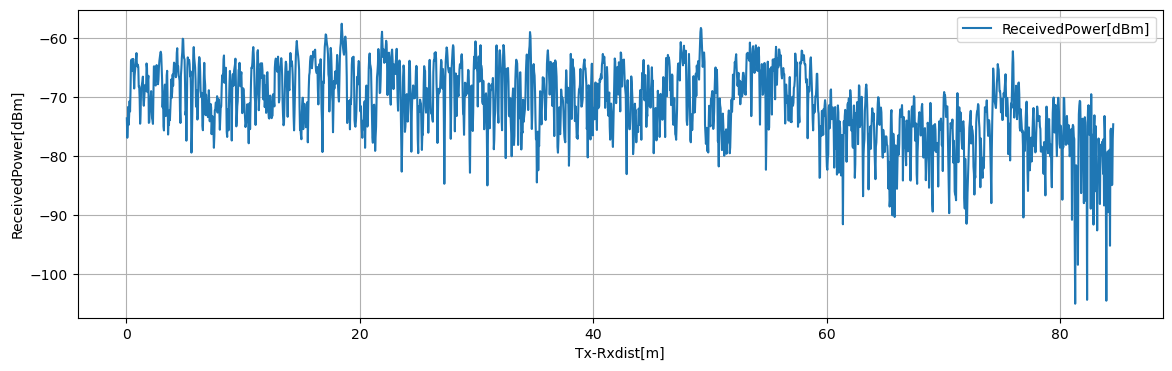

The data file committed next to this chart (first rows):
Tx-Rxdist[m], Volt[V], ReceivedPower[dBm], 1step_diff[dB]
0.03925, 0.1681, -73.6, 3.293
0.0785, 0.127, -76.89, 1.929
0.1177, 0.1511, -74.96, 3.308
0.157, 0.1924, -71.66, 3.055
0.1963, 0.1542, -74.71, 1.548
0.2355, 0.1736, -73.16, 2.49
0.2747, 0.2047, -70.67, 1.756
0.314, 0.1827, -72.43, 3.369
0.3533, 0.2249, -69.06, 5.141
0.3925, 0.2891, -63.92, 0.2747
0.4318, 0.2925, -63.64, 0.065
0.471, 0.2934, -63.58, 1.924
0.5102, 0.2693, -65.5, 1.649
0.5495, 0.2899, -63.85, 0.3398
0.5887, 0.2942, -63.51, 2.391
0.628, 0.2643, -65.91, 2.63
0.6673, 0.2314, -68.53, 2.148
0.7065, 0.2583, -66.39, 0.9449
0.7458, 0.2701, -65.44, 1.055
0.785, 0.2833, -64.39, 0.8302
0.8243, 0.2936, -63.56, 1.03
0.8635, 0.3065, -62.53, 2.132
0.9028, 0.2799, -64.66, 0.1358
0.942, 0.2782, -64.79, 0.3087
0.9812, 0.282, -64.49, 0.422
1.02, 0.2767, -64.91, 3.336
1.06, 0.2351, -68.24, 0.06
1.099, 0.2358, -68.18, 2.215
1.138, 0.2081, -70.4, 4.111
1.177, 0.1567, -74.51, 1.584
1.217, 0.1765, -72.93, 4.122
1.256, 0.228, -68.8, 0.534
1.295, 0.2347, -68.27, 0.459
1.335, 0.2405, -67.81, 0.4917
1.374, 0.2466, -67.32, 0.7993
1.413, 0.2566, -66.52, 3.969
1.452, 0.207, -70.49, 0.9707
1.492, 0.1948, -71.46, 1.376
1.531, 0.212, -70.08, 1.267
1.57, 0.2279, -68.82, 0.8903
1.609, 0.239, -67.93, 0.8917
1.649, 0.2279, -68.82, 0.1453
1.688, 0.2261, -68.96, 4.679
1.727, 0.2845, -64.29, 0.7147
1.766, 0.2756, -65.0, 4.15
1.806, 0.2237, -69.15, 2.05
1.845, 0.2494, -67.1, 0.726
1.884, 0.2584, -66.37, 7.998
1.923, 0.1584, -74.37, 0.118
1.962, 0.1599, -74.25, 2.457
2.002, 0.1906, -71.8, 1.535
2.041, 0.2098, -70.26, 0.2369
2.08, 0.2128, -70.03, 1.043
2.119, 0.2258, -68.98, 3.074
2.159, 0.1874, -72.06, 1.517
2.198, 0.1684, -73.57, 0.3675
2.237, 0.1638, -73.94, 0.5992
2.276, 0.1563, -74.54, 5.089
2.316, 0.22, -69.45, 4.675
2.355, 0.2784, -64.78, 0.007333
... 2,094 more rows
